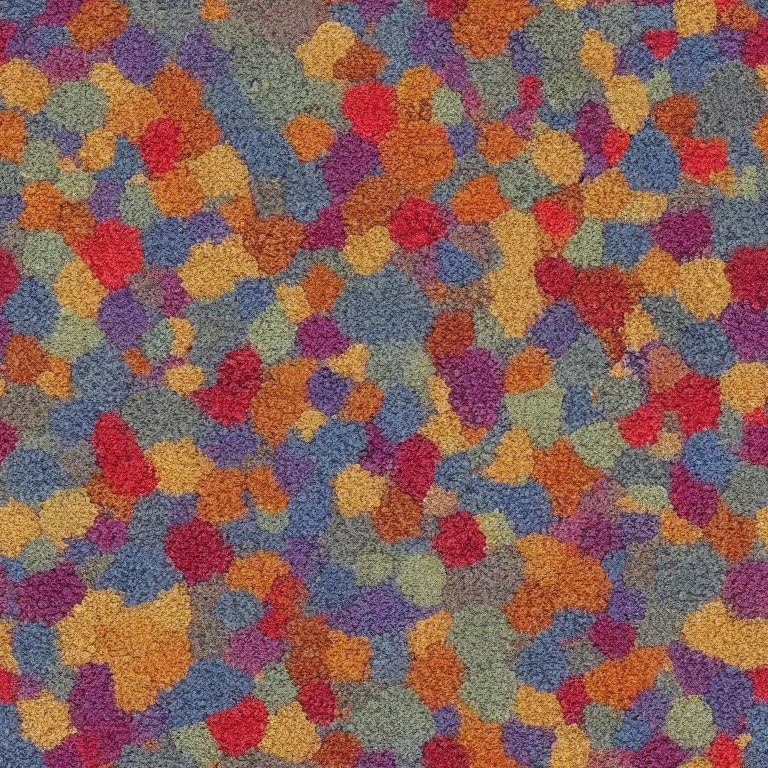
Generation parameters embedded in this image by AUTOMATIC1111 Stable Diffusion web UI or a fork of it (Forge, ...) (PNG 'parameters' text chunk):
highly detailed game texture 512 of carpet in an old arcade
Steps: 20, Sampler: DDIM, CFG scale: 7, Seed: 1577631448, Size: 768x768, Model hash: cc6cb27103